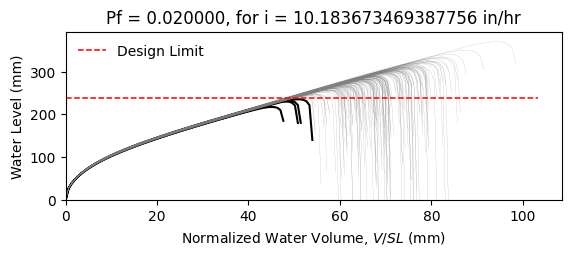

The file beside this chart, header and first rows:
W12X16, L = 360.0 in, slope = 0.020833333333333332 in/in, dead load = 6.944444444444444e-05 kip/in…
zwlim AISC Appendix 2, zwlim DAMP, zwlim Proposed for ASCE 7, zwlim Neglect Ponding, dhnom Denver, dhnom New York, dhnom New Orleans, dh Denver, dh New York, dh New Orleans, dmax
8.869, 8.188, 7.956, 10.13, 1.186, 1.186, 1.186, 2.376, 2.376, 2.376, 11.86, Safe, 
8.869, 8.188, 7.956, 10.13, 1.186, 1.186, 1.186, 2.376, 2.376, 2.376, 10.6, Safe, 
8.869, 8.188, 7.956, 10.13, 1.186, 1.186, 1.186, 2.376, 2.376, 2.376, 10.38, Safe, 
8.869, 8.188, 7.956, 10.13, 1.186, 1.186, 1.186, 2.376, 2.376, 2.376, 12.04, Safe, 
8.869, 8.188, 7.956, 10.13, 1.186, 1.186, 1.186, 2.376, 2.376, 2.376, 9.917, Safe, 
8.869, 8.188, 7.956, 10.13, 1.186, 1.186, 1.186, 2.376, 2.376, 2.376, 14.57, Safe, 
8.869, 8.188, 7.956, 10.13, 1.186, 1.186, 1.186, 2.376, 2.376, 2.376, 11.14, Safe, 
8.869, 8.188, 7.956, 10.13, 1.186, 1.186, 1.186, 2.376, 2.376, 2.376, 10.19, Safe, 
8.869, 8.188, 7.956, 10.13, 1.186, 1.186, 1.186, 2.376, 2.376, 2.376, 11.67, Safe, 
8.869, 8.188, 7.956, 10.13, 1.186, 1.186, 1.186, 2.376, 2.376, 2.376, 10.97, Safe, 
8.869, 8.188, 7.956, 10.13, 1.186, 1.186, 1.186, 2.376, 2.376, 2.376, 9.624, Safe, 
8.869, 8.188, 7.956, 10.13, 1.186, 1.186, 1.186, 2.376, 2.376, 2.376, 9.399, Safe, 
8.869, 8.188, 7.956, 10.13, 1.186, 1.186, 1.186, 2.376, 2.376, 2.376, 11.94, Safe, 
8.869, 8.188, 7.956, 10.13, 1.186, 1.186, 1.186, 2.376, 2.376, 2.376, 10.42, Safe, 
8.869, 8.188, 7.956, 10.13, 1.186, 1.186, 1.186, 2.376, 2.376, 2.376, 11.89, Safe, 
8.869, 8.188, 7.956, 10.13, 1.186, 1.186, 1.186, 2.376, 2.376, 2.376, 10.95, Safe, 
8.869, 8.188, 7.956, 10.13, 1.186, 1.186, 1.186, 2.376, 2.376, 2.376, 11.28, Safe, 
8.869, 8.188, 7.956, 10.13, 1.186, 1.186, 1.186, 2.376, 2.376, 2.376, 12.37, Safe, 
8.869, 8.188, 7.956, 10.13, 1.186, 1.186, 1.186, 2.376, 2.376, 2.376, 10.25, Safe, 
8.869, 8.188, 7.956, 10.13, 1.186, 1.186, 1.186, 2.376, 2.376, 2.376, 10.81, Safe, 
8.869, 8.188, 7.956, 10.13, 1.186, 1.186, 1.186, 2.376, 2.376, 2.376, 10.09, Safe, 
8.869, 8.188, 7.956, 10.13, 1.186, 1.186, 1.186, 2.376, 2.376, 2.376, 11.88, Safe, 
8.869, 8.188, 7.956, 10.13, 1.186, 1.186, 1.186, 2.376, 2.376, 2.376, 12, Safe, 
8.869, 8.188, 7.956, 10.13, 1.186, 1.186, 1.186, 2.376, 2.376, 2.376, 11.07, Safe, 
8.869, 8.188, 7.956, 10.13, 1.186, 1.186, 1.186, 2.376, 2.376, 2.376, 10.75, Safe, 
8.869, 8.188, 7.956, 10.13, 1.186, 1.186, 1.186, 2.376, 2.376, 2.376, 9.524, Safe, 
8.869, 8.188, 7.956, 10.13, 1.186, 1.186, 1.186, 2.376, 2.376, 2.376, 11.69, Safe, 
8.869, 8.188, 7.956, 10.13, 1.186, 1.186, 1.186, 2.376, 2.376, 2.376, 11.23, Safe, 
8.869, 8.188, 7.956, 10.13, 1.186, 1.186, 1.186, 2.376, 2.376, 2.376, 10.28, Safe, 
8.869, 8.188, 7.956, 10.13, 1.186, 1.186, 1.186, 2.376, 2.376, 2.376, 12.56, Safe, 
8.869, 8.188, 7.956, 10.13, 1.186, 1.186, 1.186, 2.376, 2.376, 2.376, 11.5, Safe, 
8.869, 8.188, 7.956, 10.13, 1.186, 1.186, 1.186, 2.376, 2.376, 2.376, 11.56, Safe, 
8.869, 8.188, 7.956, 10.13, 1.186, 1.186, 1.186, 2.376, 2.376, 2.376, 10.53, Safe, 
8.869, 8.188, 7.956, 10.13, 1.186, 1.186, 1.186, 2.376, 2.376, 2.376, 12.38, Safe, 
8.869, 8.188, 7.956, 10.13, 1.186, 1.186, 1.186, 2.376, 2.376, 2.376, 11.78, Safe, 
8.869, 8.188, 7.956, 10.13, 1.186, 1.186, 1.186, 2.376, 2.376, 2.376, 10.24, Safe, 
8.869, 8.188, 7.956, 10.13, 1.186, 1.186, 1.186, 2.376, 2.376, 2.376, 11.33, Safe, 
8.869, 8.188, 7.956, 10.13, 1.186, 1.186, 1.186, 2.376, 2.376, 2.376, 11.68, Safe, 
8.869, 8.188, 7.956, 10.13, 1.186, 1.186, 1.186, 2.376, 2.376, 2.376, 12.18, Safe, 
8.869, 8.188, 7.956, 10.13, 1.186, 1.186, 1.186, 2.376, 2.376, 2.376, 9.729, Safe, 
8.869, 8.188, 7.956, 10.13, 1.186, 1.186, 1.186, 2.376, 2.376, 2.376, 12.55, Safe, 
8.869, 8.188, 7.956, 10.13, 1.186, 1.186, 1.186, 2.376, 2.376, 2.376, 10.64, Safe, 
8.869, 8.188, 7.956, 10.13, 1.186, 1.186, 1.186, 2.376, 2.376, 2.376, 10.94, Safe, 
8.869, 8.188, 7.956, 10.13, 1.186, 1.186, 1.186, 2.376, 2.376, 2.376, 10.92, Safe, 
8.869, 8.188, 7.956, 10.13, 1.186, 1.186, 1.186, 2.376, 2.376, 2.376, 12.15, Safe, 
8.869, 8.188, 7.956, 10.13, 1.186, 1.186, 1.186, 2.376, 2.376, 2.376, 9.779, Safe, 
8.869, 8.188, 7.956, 10.13, 1.186, 1.186, 1.186, 2.376, 2.376, 2.376, 11.24, Safe, 
8.869, 8.188, 7.956, 10.13, 1.186, 1.186, 1.186, 2.376, 2.376, 2.376, 10.39, Safe, 
8.869, 8.188, 7.956, 10.13, 1.186, 1.186, 1.186, 2.376, 2.376, 2.376, 11.23, Safe, 
8.869, 8.188, 7.956, 10.13, 1.186, 1.186, 1.186, 2.376, 2.376, 2.376, 10.26, Safe, 
8.869, 8.188, 7.956, 10.13, 1.186, 1.186, 1.186, 2.376, 2.376, 2.376, 11.83, Safe, 
8.869, 8.188, 7.956, 10.13, 1.186, 1.186, 1.186, 2.376, 2.376, 2.376, 9.116, Fail, 
8.869, 8.188, 7.956, 10.13, 1.186, 1.186, 1.186, 2.376, 2.376, 2.376, 11.28, Safe, 
8.869, 8.188, 7.956, 10.13, 1.186, 1.186, 1.186, 2.376, 2.376, 2.376, 10.52, Safe, 
8.869, 8.188, 7.956, 10.13, 1.186, 1.186, 1.186, 2.376, 2.376, 2.376, 12.68, Safe, 
8.869, 8.188, 7.956, 10.13, 1.186, 1.186, 1.186, 2.376, 2.376, 2.376, 10.27, Safe, 
8.869, 8.188, 7.956, 10.13, 1.186, 1.186, 1.186, 2.376, 2.376, 2.376, 10.98, Safe, 
8.869, 8.188, 7.956, 10.13, 1.186, 1.186, 1.186, 2.376, 2.376, 2.376, 10.34, Safe, 
8.869, 8.188, 7.956, 10.13, 1.186, 1.186, 1.186, 2.376, 2.376, 2.376, 9.661, Safe, 
... 142 more rows
